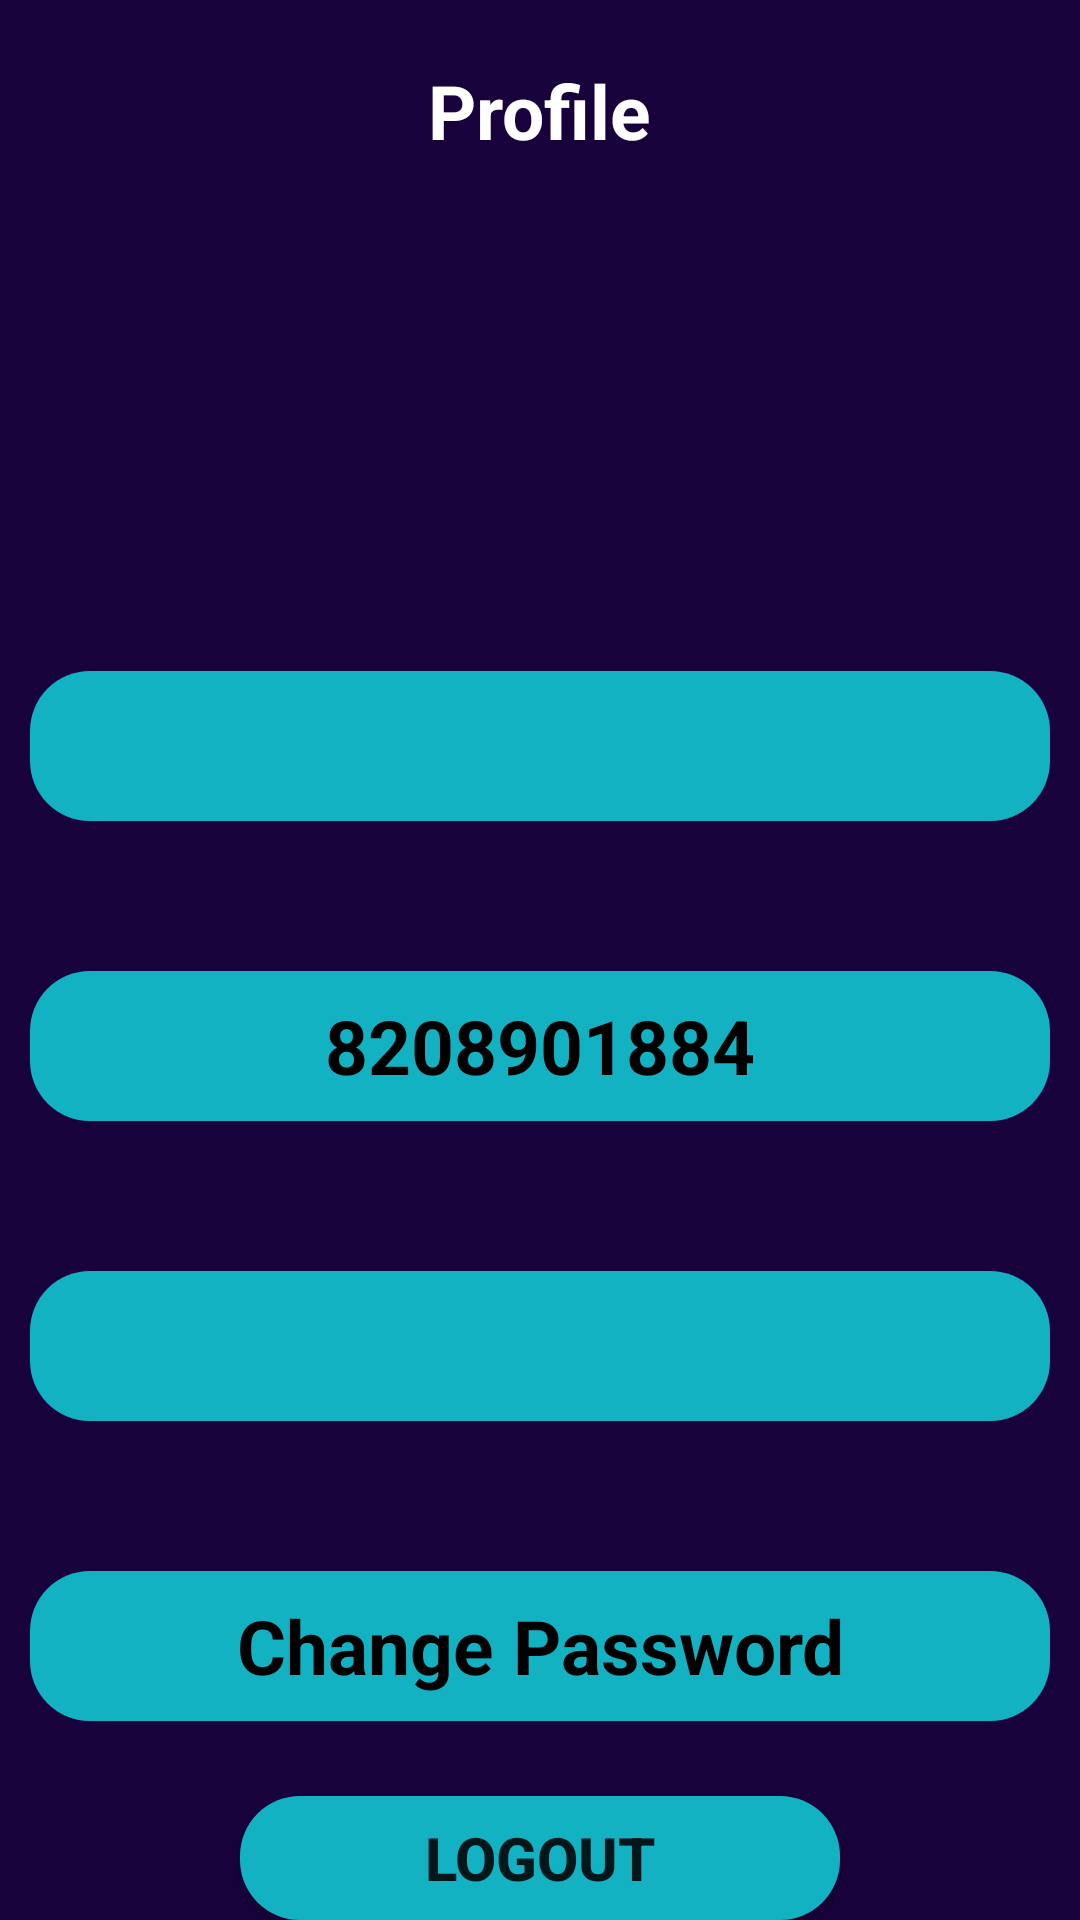

Produce the Android XML layout that renders to this screen, including the resource entries it uses.
<!-- AndroidManifest.xml: application theme Theme.Comic_book -->
<!-- res/layout/activity_profile.xml -->
<?xml version="1.0" encoding="utf-8"?>
<LinearLayout xmlns:android="http://schemas.android.com/apk/res/android"
    xmlns:app="http://schemas.android.com/apk/res-auto"
    xmlns:tools="http://schemas.android.com/tools"
    android:layout_width="match_parent"
    android:layout_height="match_parent"
    android:orientation="vertical"
    android:background="@color/primary"
    tools:context=".Profile">

    <TextView
        android:layout_width="wrap_content"
        android:layout_height="wrap_content"
        android:text="Profile"
        android:textColor="@color/white"
        android:textSize="25sp"
        android:textStyle="bold"
        android:layout_gravity="center"
        android:layout_marginTop="20dp"/>

    <ImageView
        android:layout_width="100dp"
        android:layout_height="100dp"
        android:src="@drawable/prodilep"
        android:layout_gravity="center"
        android:layout_marginTop="20dp"/>



    <TextView
        android:id="@+id/fname"
        android:layout_width="340dp"
        android:layout_height="50dp"
        android:layout_gravity="center"
        android:layout_marginTop="50dp"
        android:text=""
        android:textAlignment="center"
        android:paddingTop="8dp"
        android:textSize="25sp"
        android:textStyle="bold"
        android:textColor="@color/black"
        android:background="@drawable/round_back_notification"/>

    <TextView
        android:layout_width="340dp"
        android:layout_height="50dp"
        android:layout_gravity="center"
        android:layout_marginTop="50dp"
        android:text="8208901884"
        android:textAlignment="center"
        android:paddingTop="8dp"
        android:textSize="25sp"
        android:textStyle="bold"
        android:textColor="@color/black"
        android:background="@drawable/round_back_notification"/>

    <TextView
        android:id="@+id/emailAddress"
        android:layout_width="340dp"
        android:layout_height="50dp"
        android:layout_gravity="center"
        android:layout_marginTop="50dp"
        android:text=""
        android:textAlignment="center"
        android:paddingTop="8dp"
        android:textSize="25sp"
        android:textStyle="bold"
        android:textColor="@color/black"
        android:background="@drawable/round_back_notification"/>

    <TextView
        android:layout_width="340dp"
        android:layout_height="50dp"
        android:layout_gravity="center"
        android:layout_marginTop="50dp"
        android:text="Change Password"
        android:textAlignment="center"
        android:paddingTop="8dp"
        android:textSize="25sp"
        android:textStyle="bold"
        android:textColor="@color/black"
        android:background="@drawable/round_back_notification"/>

    <Button
        android:id="@+id/signOut"
        android:layout_width="200dp"
        android:layout_height="wrap_content"
        android:layout_gravity="center"
        android:background="@drawable/round_back_notification"
        android:layout_marginTop="25dp"
        android:text="Logout"
        android:textSize="20sp"
        android:textStyle="bold"/>



</LinearLayout>
<!-- resources referenced by this layout -->
<resources>
  <color name="black">#FF000000</color>
  <color name="primary">#18023B</color>
  <color name="white">#FFFFFFFF</color>
  <!-- drawable round_back_notification (drawable) -->
  <?xml version="1.0" encoding="utf-8"?>
  <shape xmlns:android="http://schemas.android.com/apk/res/android"
      android:shape="rectangle">
  
      <solid android:color="@color/notification"/>
      <corners android:radius="20dp"/>
  
  </shape>
  <style name="Theme.Comic_book" parent="Theme.AppCompat.DayNight.NoActionBar">
          
          <item name="colorPrimary">@color/purple_500</item>
          <item name="colorPrimaryVariant">@color/purple_700</item>
          <item name="colorOnPrimary">@color/white</item>
          
          <item name="colorSecondary">@color/teal_200</item>
          <item name="colorSecondaryVariant">@color/teal_700</item>
          <item name="colorOnSecondary">@color/black</item>
          
          <item name="android:statusBarColor">?attr/colorPrimaryVariant</item>
          
      </style>
  <color name="notification">#13b2c3</color>
  <color name="purple_500">#FF6200EE</color>
  <color name="purple_700">#FF3700B3</color>
  <color name="teal_200">#FF03DAC5</color>
  <color name="teal_700">#FF018786</color>
</resources>
